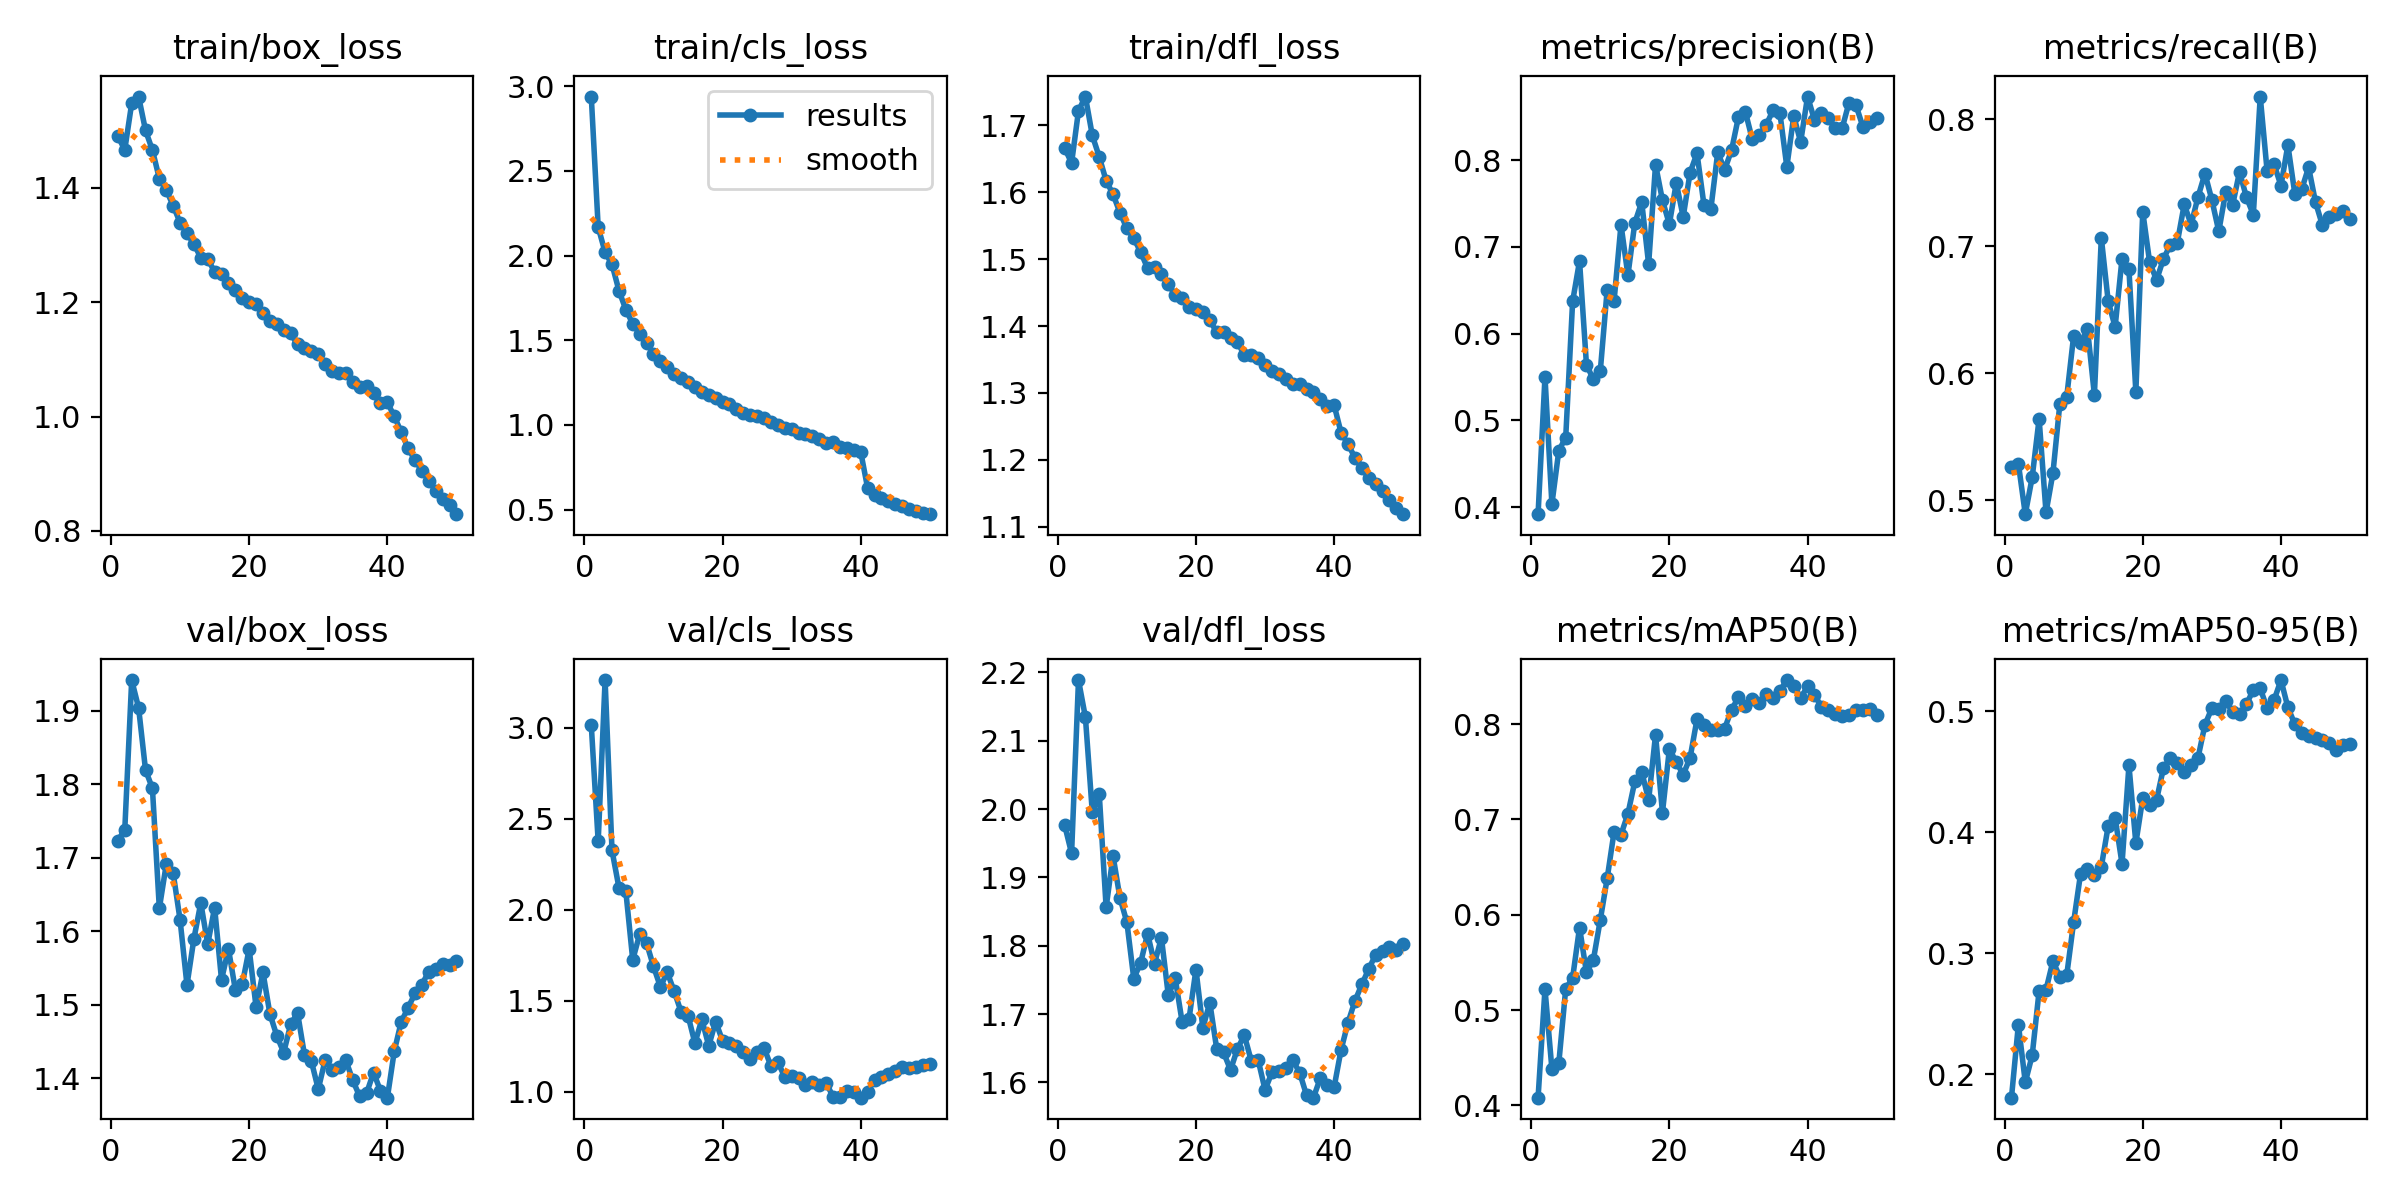

The file beside this chart, header and first rows:
epoch, time, train/box_loss, train/cls_loss, train/dfl_loss, metrics/precision(B), metrics/recall(B), metrics/mAP50(B), metrics/mAP50-95(B), val/box_loss, val/cls_loss, val/dfl_loss, lr/pg0, lr/pg1, lr/pg2
1, 706.1, 1.49, 2.94, 1.666, 0.3921, 0.526, 0.408, 0.1807, 1.723, 3.014, 1.976, 0.003333, 0.003333, 0.003333
2, 1426, 1.466, 2.168, 1.644, 0.5504, 0.5287, 0.5221, 0.241, 1.738, 2.375, 1.935, 0.006534, 0.006534, 0.006534
3, 2145, 1.547, 2.02, 1.722, 0.4037, 0.489, 0.4382, 0.1933, 1.942, 3.261, 2.189, 0.009604, 0.009604, 0.009604
4, 2866, 1.559, 1.949, 1.743, 0.4652, 0.5181, 0.4443, 0.2157, 1.904, 2.326, 2.134, 0.009406, 0.009406, 0.009406
5, 3595, 1.5, 1.794, 1.685, 0.4804, 0.5641, 0.5222, 0.2689, 1.819, 2.122, 1.995, 0.009208, 0.009208, 0.009208
6, 4295, 1.466, 1.681, 1.653, 0.6371, 0.4904, 0.5337, 0.2698, 1.794, 2.102, 2.023, 0.00901, 0.00901, 0.00901
7, 5017, 1.416, 1.598, 1.617, 0.6837, 0.5213, 0.5866, 0.2935, 1.631, 1.725, 1.856, 0.008812, 0.008812, 0.008812
8, 5729, 1.396, 1.539, 1.597, 0.5644, 0.5759, 0.5396, 0.2803, 1.691, 1.867, 1.932, 0.008614, 0.008614, 0.008614
9, 6421, 1.369, 1.483, 1.57, 0.5473, 0.5816, 0.5525, 0.282, 1.679, 1.818, 1.87, 0.008416, 0.008416, 0.008416
10, 7109, 1.339, 1.42, 1.546, 0.5566, 0.6296, 0.5944, 0.3259, 1.615, 1.69, 1.835, 0.008218, 0.008218, 0.008218
11, 7799, 1.32, 1.379, 1.531, 0.6506, 0.6239, 0.6381, 0.3656, 1.527, 1.578, 1.752, 0.00802, 0.00802, 0.00802
12, 8485, 1.302, 1.341, 1.511, 0.6378, 0.635, 0.6872, 0.3693, 1.589, 1.656, 1.775, 0.007822, 0.007822, 0.007822
13, 9171, 1.278, 1.303, 1.486, 0.7257, 0.5828, 0.6841, 0.365, 1.638, 1.552, 1.818, 0.007624, 0.007624, 0.007624
14, 9861, 1.275, 1.277, 1.488, 0.6672, 0.7066, 0.7059, 0.3714, 1.582, 1.44, 1.774, 0.007426, 0.007426, 0.007426
15, 10538, 1.253, 1.252, 1.478, 0.7277, 0.6565, 0.7399, 0.4051, 1.632, 1.42, 1.812, 0.007228, 0.007228, 0.007228
16, 11225, 1.249, 1.225, 1.462, 0.7516, 0.6364, 0.7502, 0.4118, 1.534, 1.268, 1.727, 0.00703, 0.00703, 0.00703
17, 11908, 1.233, 1.196, 1.446, 0.68, 0.6903, 0.7202, 0.3739, 1.576, 1.398, 1.752, 0.006832, 0.006832, 0.006832
18, 12622, 1.22, 1.174, 1.443, 0.7948, 0.6817, 0.7891, 0.4552, 1.52, 1.253, 1.688, 0.006634, 0.006634, 0.006634
19, 13355, 1.207, 1.157, 1.428, 0.7536, 0.5854, 0.7072, 0.3908, 1.528, 1.386, 1.693, 0.006436, 0.006436, 0.006436
20, 14092, 1.201, 1.137, 1.426, 0.7261, 0.7271, 0.7739, 0.4282, 1.576, 1.281, 1.765, 0.006238, 0.006238, 0.006238
21, 14833, 1.197, 1.123, 1.42, 0.7738, 0.6872, 0.7604, 0.4226, 1.497, 1.271, 1.68, 0.00604, 0.00604, 0.00604
22, 15569, 1.18, 1.096, 1.409, 0.7345, 0.6733, 0.7471, 0.4268, 1.544, 1.255, 1.717, 0.005842, 0.005842, 0.005842
23, 16321, 1.166, 1.071, 1.391, 0.7856, 0.6902, 0.7648, 0.453, 1.487, 1.218, 1.649, 0.005644, 0.005644, 0.005644
24, 17058, 1.162, 1.056, 1.391, 0.8078, 0.7011, 0.8052, 0.4612, 1.457, 1.18, 1.644, 0.005446, 0.005446, 0.005446
25, 17796, 1.151, 1.05, 1.382, 0.7488, 0.7028, 0.7989, 0.4573, 1.435, 1.22, 1.618, 0.005248, 0.005248, 0.005248
26, 18543, 1.145, 1.039, 1.377, 0.7433, 0.7329, 0.794, 0.45, 1.473, 1.243, 1.649, 0.00505, 0.00505, 0.00505
27, 19280, 1.126, 1.018, 1.356, 0.8089, 0.717, 0.7938, 0.4551, 1.489, 1.142, 1.669, 0.004852, 0.004852, 0.004852
28, 20016, 1.119, 0.9979, 1.356, 0.7887, 0.7389, 0.7954, 0.4616, 1.432, 1.166, 1.632, 0.004654, 0.004654, 0.004654
29, 20749, 1.114, 0.9814, 1.352, 0.8114, 0.7572, 0.8154, 0.4886, 1.423, 1.081, 1.633, 0.004456, 0.004456, 0.004456
30, 21484, 1.109, 0.9748, 1.342, 0.8497, 0.7364, 0.8281, 0.5024, 1.385, 1.086, 1.589, 0.004258, 0.004258, 0.004258
31, 22234, 1.092, 0.9518, 1.333, 0.8555, 0.7117, 0.8193, 0.5017, 1.425, 1.079, 1.615, 0.00406, 0.00406, 0.00406
32, 22973, 1.079, 0.9465, 1.328, 0.8237, 0.7426, 0.8267, 0.5084, 1.411, 1.039, 1.617, 0.003862, 0.003862, 0.003862
33, 23711, 1.077, 0.934, 1.32, 0.8284, 0.7323, 0.8219, 0.4991, 1.416, 1.054, 1.621, 0.003664, 0.003664, 0.003664
34, 24443, 1.076, 0.9187, 1.313, 0.8402, 0.7585, 0.8322, 0.4977, 1.424, 1.038, 1.633, 0.003466, 0.003466, 0.003466
35, 25191, 1.06, 0.8917, 1.313, 0.8573, 0.7386, 0.8277, 0.5056, 1.397, 1.048, 1.614, 0.003268, 0.003268, 0.003268
36, 25930, 1.052, 0.9005, 1.306, 0.8539, 0.7248, 0.8351, 0.5175, 1.375, 0.9745, 1.581, 0.00307, 0.00307, 0.00307
37, 26673, 1.053, 0.8695, 1.301, 0.7921, 0.8178, 0.8463, 0.5187, 1.38, 0.9733, 1.578, 0.002872, 0.002872, 0.002872
38, 27420, 1.04, 0.861, 1.291, 0.8507, 0.7589, 0.8403, 0.5023, 1.407, 1.005, 1.606, 0.002674, 0.002674, 0.002674
39, 28163, 1.024, 0.8491, 1.281, 0.8208, 0.7644, 0.8276, 0.509, 1.383, 0.9992, 1.596, 0.002476, 0.002476, 0.002476
40, 28907, 1.025, 0.8396, 1.281, 0.8731, 0.7477, 0.8396, 0.5256, 1.373, 0.9688, 1.593, 0.002278, 0.002278, 0.002278
41, 29635, 1, 0.6251, 1.241, 0.8461, 0.7796, 0.8309, 0.5031, 1.437, 1.002, 1.648, 0.00208, 0.00208, 0.00208
42, 30363, 0.9729, 0.5879, 1.223, 0.8539, 0.7414, 0.8182, 0.4892, 1.476, 1.065, 1.687, 0.001882, 0.001882, 0.001882
43, 31092, 0.9443, 0.5702, 1.203, 0.848, 0.7448, 0.8147, 0.4816, 1.496, 1.083, 1.719, 0.001684, 0.001684, 0.001684
44, 31818, 0.9237, 0.55, 1.187, 0.8372, 0.7621, 0.8102, 0.4797, 1.515, 1.1, 1.743, 0.001486, 0.001486, 0.001486
45, 32553, 0.9052, 0.5327, 1.173, 0.8365, 0.7346, 0.8087, 0.4775, 1.527, 1.113, 1.766, 0.001288, 0.001288, 0.001288
46, 33276, 0.8877, 0.5184, 1.164, 0.8662, 0.7164, 0.8099, 0.4761, 1.545, 1.136, 1.787, 0.00109, 0.00109, 0.00109
47, 34010, 0.8704, 0.5038, 1.153, 0.8632, 0.7227, 0.8152, 0.4734, 1.549, 1.132, 1.792, 0.000892, 0.000892, 0.000892
48, 34736, 0.8566, 0.4927, 1.14, 0.8385, 0.7254, 0.8146, 0.4678, 1.555, 1.14, 1.798, 0.000694, 0.000694, 0.000694
49, 35463, 0.8448, 0.4786, 1.127, 0.8442, 0.7276, 0.8155, 0.4718, 1.553, 1.15, 1.793, 0.000496, 0.000496, 0.000496
50, 36187, 0.8293, 0.4729, 1.119, 0.8482, 0.7214, 0.8101, 0.4731, 1.559, 1.155, 1.803, 0.000298, 0.000298, 0.000298
